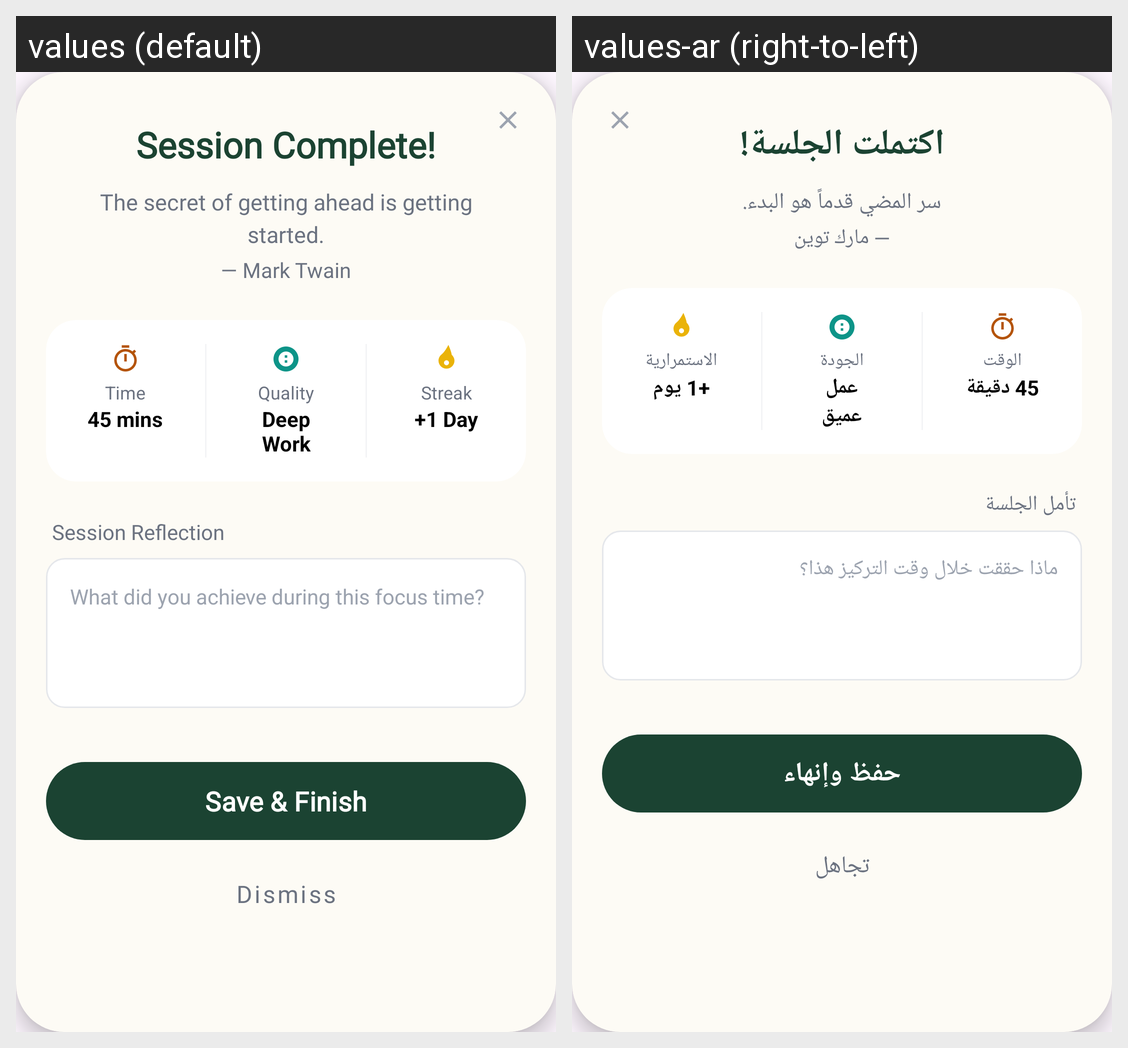

Translations of the strings shown on this Android screen, per locale in the grid:
Android screen res/layout/dialog_session_completed.xml rendered under 2 locales, left to right: values (default), values-ar (right-to-left). Device: Nexus 5 (rendered at 1080×1920; each locale shown at half size, 540×960, under a caption strip naming it); theme Theme.FinalProjectHudaLulu220253814.
Strings drawn on this screen, with the default value and each locale's value (text and hints the layout hard-codes, and strings that could not be matched under every locale, appear in the picture but are not listed):

session_complete
  values: Session Complete!
  values-ar: اكتملت الجلسة!

session_quote
  values: The secret of getting ahead is getting started.
  values-ar: سر المضي قدماً هو البدء.

session_author
  values: — Mark Twain
  values-ar: — مارك توين

time_label
  values: Time
  values-ar: الوقت

default_time
  values: 45 mins
  values-ar: 45 دقيقة

quality_label
  values: Quality
  values-ar: الجودة

default_quality
  values: Deep
      Work
  values-ar: عمل
      عميق

streak_label
  values: Streak
  values-ar: الاستمرارية

default_streak
  values: +1 Day
  values-ar: +1 يوم

session_reflection
  values: Session Reflection
  values-ar: تأمل الجلسة

reflection_hint
  values: What did you achieve during this focus time?
  values-ar: ماذا حققت خلال وقت التركيز هذا؟

save_finish
  values: Save & Finish
  values-ar: حفظ وإنهاء

dismiss
  values: Dismiss
  values-ar: تجاهل
